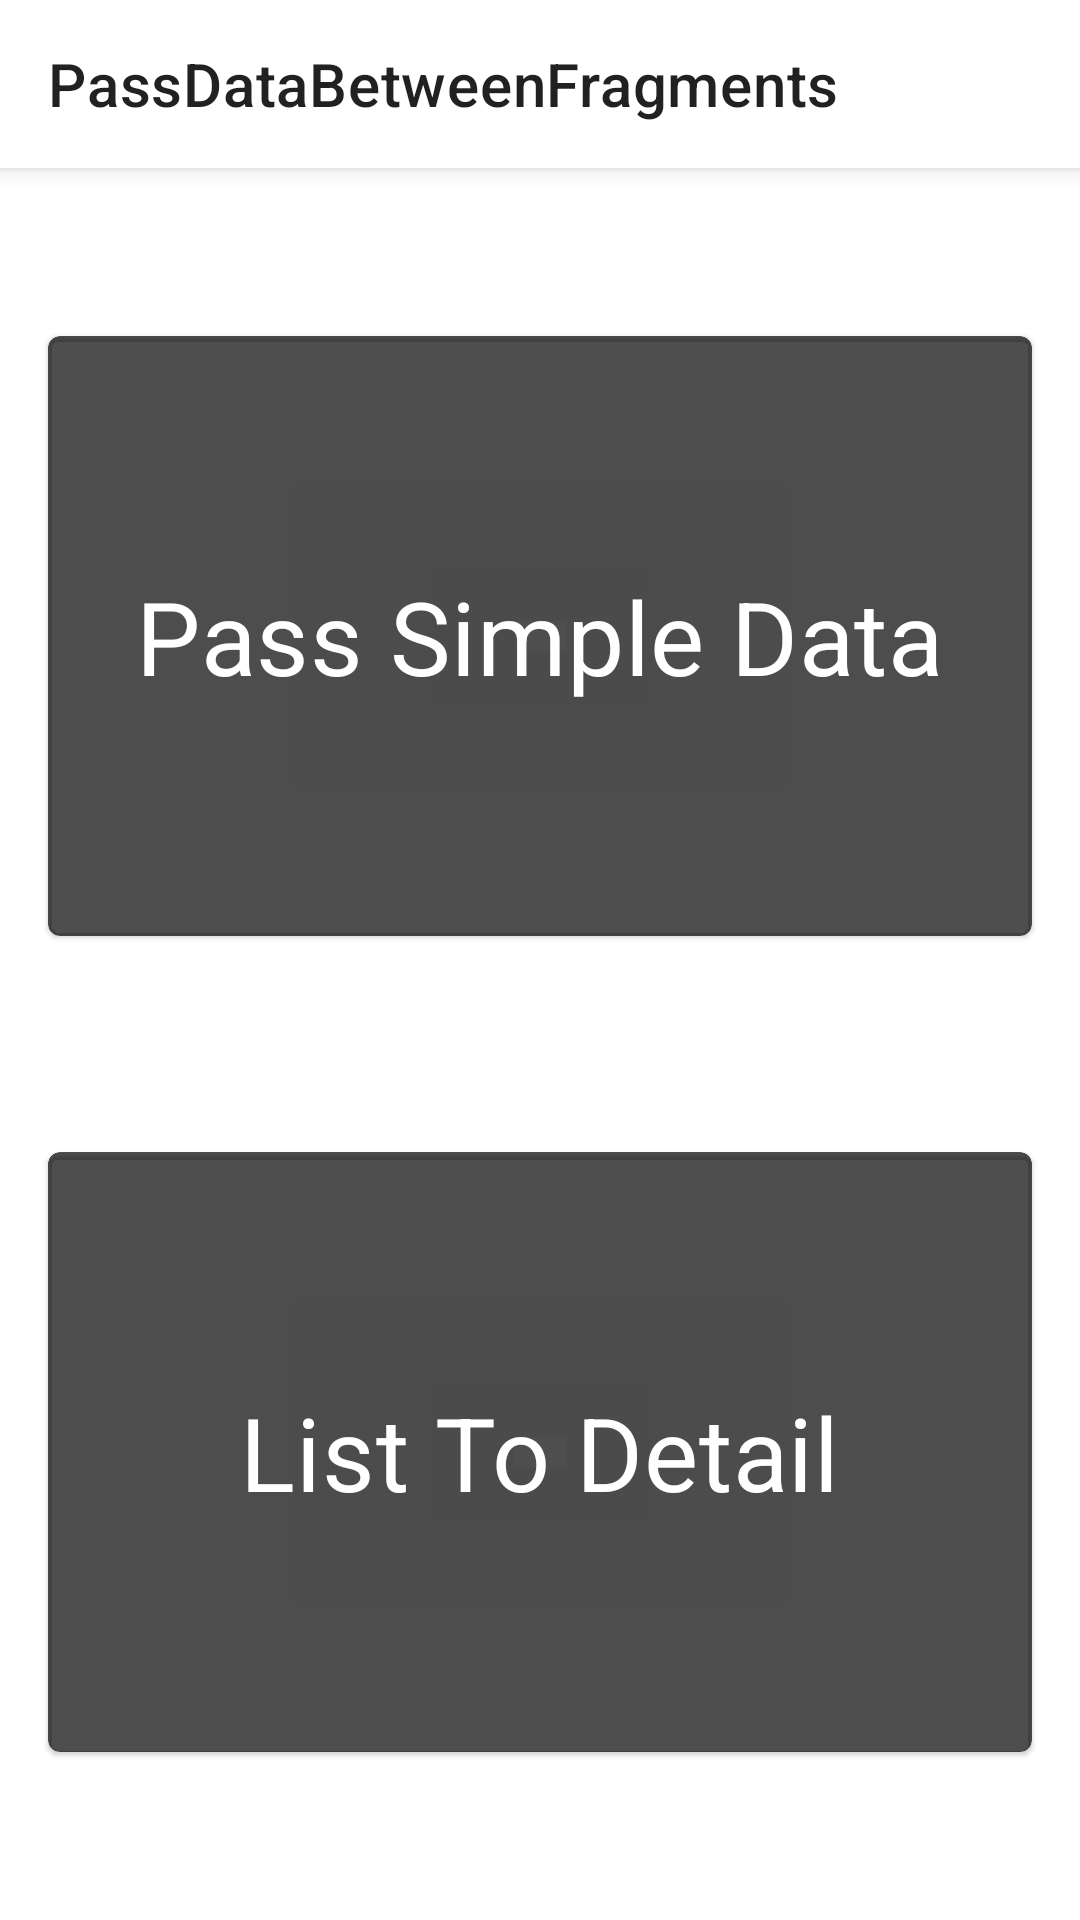

Android layout source for this screen:
<!-- AndroidManifest.xml: application theme AppTheme -->
<!-- res/layout/fragment_main.xml -->
<?xml version="1.0" encoding="utf-8"?>
<androidx.coordinatorlayout.widget.CoordinatorLayout
    xmlns:android="http://schemas.android.com/apk/res/android"
    xmlns:app="http://schemas.android.com/apk/res-auto"
    xmlns:tools="http://schemas.android.com/tools"
    android:layout_width="match_parent"
    android:layout_height="match_parent"
    tools:context=".MainFragment">

    <com.google.android.material.appbar.AppBarLayout
        android:layout_width="match_parent"
        android:layout_height="?attr/actionBarSize">

        <androidx.appcompat.widget.Toolbar
            android:layout_width="match_parent"
            android:layout_height="match_parent"
            app:title="@string/app_name" />

    </com.google.android.material.appbar.AppBarLayout>

    <androidx.constraintlayout.widget.ConstraintLayout
        android:layout_width="match_parent"
        android:layout_height="match_parent"
        app:layout_behavior="@string/appbar_scrolling_view_behavior">

        <com.google.android.material.card.MaterialCardView
            android:id="@+id/simple_data_card_view"
            android:layout_width="match_parent"
            android:layout_height="200dp"
            android:layout_margin="16dp"
            app:layout_constraintBottom_toTopOf="@id/list_data_card_view"
            app:layout_constraintEnd_toEndOf="parent"
            app:layout_constraintStart_toStartOf="parent"
            app:layout_constraintTop_toTopOf="parent">

            <TextView
                android:layout_width="wrap_content"
                android:layout_height="wrap_content"
                android:layout_gravity="center"
                android:text="@string/pass_simple_data_card_text"
                android:textAppearance="@style/TextAppearance.MaterialComponents.Headline4"
                android:textColor="?attr/colorOnSurface" />

        </com.google.android.material.card.MaterialCardView>

        <com.google.android.material.card.MaterialCardView
            android:id="@+id/list_data_card_view"
            android:layout_width="match_parent"
            android:layout_height="200dp"
            android:layout_margin="16dp"
            app:layout_constraintBottom_toBottomOf="parent"
            app:layout_constraintEnd_toEndOf="parent"
            app:layout_constraintStart_toStartOf="parent"
            app:layout_constraintTop_toBottomOf="@id/simple_data_card_view">

            <TextView
                android:layout_width="wrap_content"
                android:layout_height="wrap_content"
                android:layout_gravity="center"
                android:text="@string/list_to_detail_card_text"
                android:textAppearance="@style/TextAppearance.MaterialComponents.Headline4"
                android:textColor="?attr/colorOnSurface" />

        </com.google.android.material.card.MaterialCardView>

    </androidx.constraintlayout.widget.ConstraintLayout>

</androidx.coordinatorlayout.widget.CoordinatorLayout>
<!-- resources referenced by this layout -->
<resources>
  <string name="app_name">PassDataBetweenFragments</string>
  <string name="list_to_detail_card_text">List To Detail</string>
  <string name="pass_simple_data_card_text">Pass Simple Data</string>
  <style name="AppTheme" parent="Theme.MaterialComponents.Light.NoActionBar">
          
          <item name="colorPrimary">@color/colorPrimary</item>
          <item name="colorSurface">@color/colorSurface</item>
          <item name="colorSecondary">@color/colorSecondary</item>
          <item name="android:colorBackground">@color/colorBackground</item>
          <item name="colorPrimaryDark">@color/colorPrimaryDark</item>
          <item name="colorPrimaryVariant">@color/colorPrimaryVariant</item>
          <item name="colorSecondaryVariant">@color/colorSecondaryVariant</item>
          <item name="colorOnBackground">@color/colorOnBackground</item>
          <item name="colorOnPrimary">@color/colorOnPrimary</item>
          <item name="colorOnSurface">@color/coloOnSurface</item>
          <item name="colorOnSecondary">@color/colorOnSecondary</item>
          <item name="android:windowLightStatusBar" tools:ignore="NewApi">true</item>
      </style>
  <color name="colorPrimary">#ffffff</color>
  <color name="colorSurface">#B1000000</color>
  <color name="colorSecondary">#9e9e9e</color>
  <color name="colorBackground">#ffffff</color>
  <color name="colorPrimaryDark">#ffffff</color>
  <color name="colorPrimaryVariant">#959595</color>
  <color name="colorSecondaryVariant">#cfcfcf</color>
  <color name="colorOnBackground">#000000</color>
  <color name="colorOnPrimary">#000000</color>
  <color name="coloOnSurface">#ffffff</color>
  <color name="colorOnSecondary">#000000</color>
</resources>
